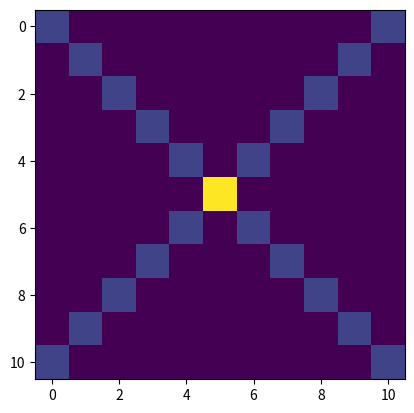

This chart was generated by the following Python code:
from matplotlib import pyplot as plt
import os, numpy as np

# file_path = r'D:\\'
# image_path = os.path.join(file_path, "apple.webp")

# ary = [[1,2,3,4,5,6,7,8,9,10],
#        [10,2,3,4,5,6,7,8,9,10],
#        [1,2,3,4,5,6,7,8,9,10],
#        [1,2,3,4,5,6,7,8,9,10],
#        [1,2,3,4,5,6,7,8,9,10],
#        [1,2,3,4,5,6,7,8,9,10],
#        [1,2,3,4,5,6,7,8,9,10],
#        [1,2,3,4,5,6,7,8,9,10],
#        [1,2,3,4,5,6,7,8,9,10],
#        [1,2,3,4,5,6,7,8,9,10]]

ary = np.zeros((11,11))
# ary = [[0 for _ in range(10)] for _ in range(10)]

for i in range(11):
    for j in range(11):
        if i == 5 and j == 5:
            ary[i][j] = 5
        elif i == j:
            ary[i][j] = 1
        elif i + j == 10:
            ary[i][j] = 1
        else:
            ary[i][j] = 0

ary = np.array(ary)
plt.imshow(ary)
plt.show()

# print(ary[2:5, 2:5])






